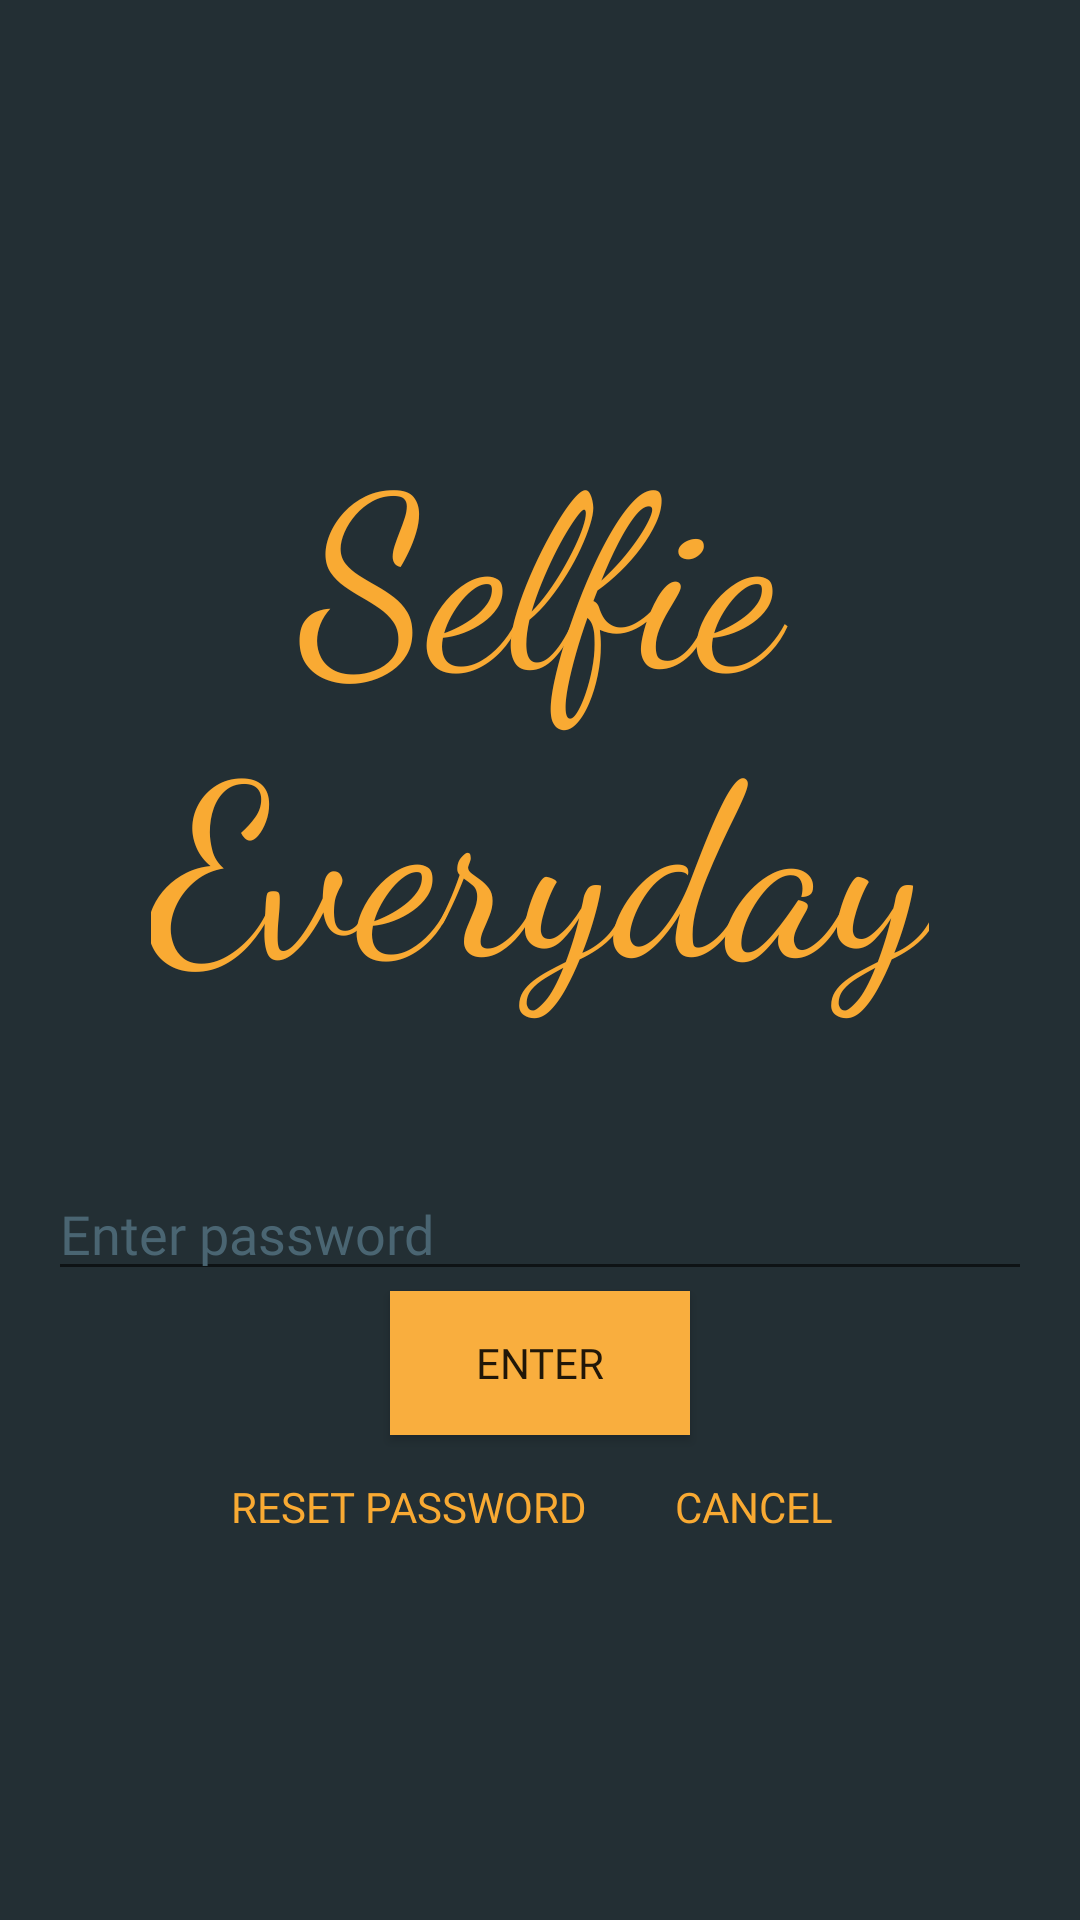

Reconstruct the res/layout file that produces this screen, plus the resources it refers to.
<!-- AndroidManifest.xml: application theme AppTheme -->
<!-- res/layout/activity_enter_password.xml -->
<?xml version="1.0" encoding="utf-8"?>
<LinearLayout
    xmlns:android="http://schemas.android.com/apk/res/android"
    xmlns:tools="http://schemas.android.com/tools"
    android:layout_width="match_parent"
    android:layout_height="match_parent"
    android:background="@color/colorPrimaryDark"
    android:gravity="center"
    android:orientation="vertical"
    android:padding="16dp"
    tools:context=".activity.EnterPasswordActivity">

    <TextView
        android:id="@+id/program_name"
        android:layout_width="wrap_content"
        android:layout_height="wrap_content"
        android:layout_marginBottom="30dp"
        android:fontFamily="cursive"
        android:gravity="top|center"
        android:paddingTop="20dp"
        android:text="@string/welcome"
        android:textColor="@color/colorAccent"
        android:textSize="80sp"/>

    <TextView
        android:id="@+id/textView"
        android:layout_width="match_parent"
        android:layout_height="wrap_content"
        android:textColor="@color/colorPrimary"/>

    <EditText
        android:id="@+id/etPassword"
        android:layout_width="match_parent"
        android:layout_height="wrap_content"
        android:ems="10"
        android:hint="@string/enterPas"
        android:imeOptions="actionGo"
        android:inputType="textPassword"
        android:textColorHint="@color/colorPrimary"
        android:fontFamily="@font/roboto"/>

    <Button
        android:id="@+id/btnEnter"
        android:layout_width="100dp"
        android:layout_height="wrap_content"
        android:layout_gravity="center"
        android:background="@color/colorText"
        android:gravity="center"
        android:onClick="btnEnterClick"
        android:text="@string/buttonEnter"
        android:fontFamily="@font/roboto"/>

    <LinearLayout
        android:layout_width="wrap_content"
        android:layout_height="wrap_content"
        android:orientation="horizontal">

        <Button
            android:id="@+id/btnRemovePassword"
            style="@style/Widget.AppCompat.Button.Borderless.Colored"
            android:layout_width="match_parent"
            android:layout_height="wrap_content"
            android:layout_weight="1"
            android:text="Reset password"
            android:fontFamily="@font/roboto"
            />

        <Button
            android:id="@+id/btnCancel"
            style="@style/Widget.AppCompat.Button.Borderless.Colored"
            android:layout_width="match_parent"
            android:layout_height="wrap_content"
            android:layout_weight="1"
            android:text="Cancel"
            android:fontFamily="@font/roboto"/>

    </LinearLayout>

</LinearLayout>
<!-- resources referenced by this layout -->
<resources>
  <color name="colorAccent">#F9AA33</color>
  <color name="colorPrimary">#4a6572</color>
  <color name="colorPrimaryDark">#232f34</color>
  <color name="colorText">#f9ae3e </color>
  <string name="buttonEnter">Enter</string>
  <string name="enterPas">Enter password</string>
  <string name="welcome">Selfie\nEveryday</string>
  <style name="AppTheme" parent="Theme.AppCompat.Light.NoActionBar">
          
          <item name="colorPrimary">@color/colorPrimary</item>
          <item name="colorPrimaryDark">@color/colorPrimaryDark</item>
          <item name="colorAccent">@color/colorAccent</item>
          <item name="coordinatorLayoutStyle">@style/Widget.Design.CoordinatorLayout</item>
          <item name="cardViewStyle">@style/CardView</item>
      </style>
</resources>
